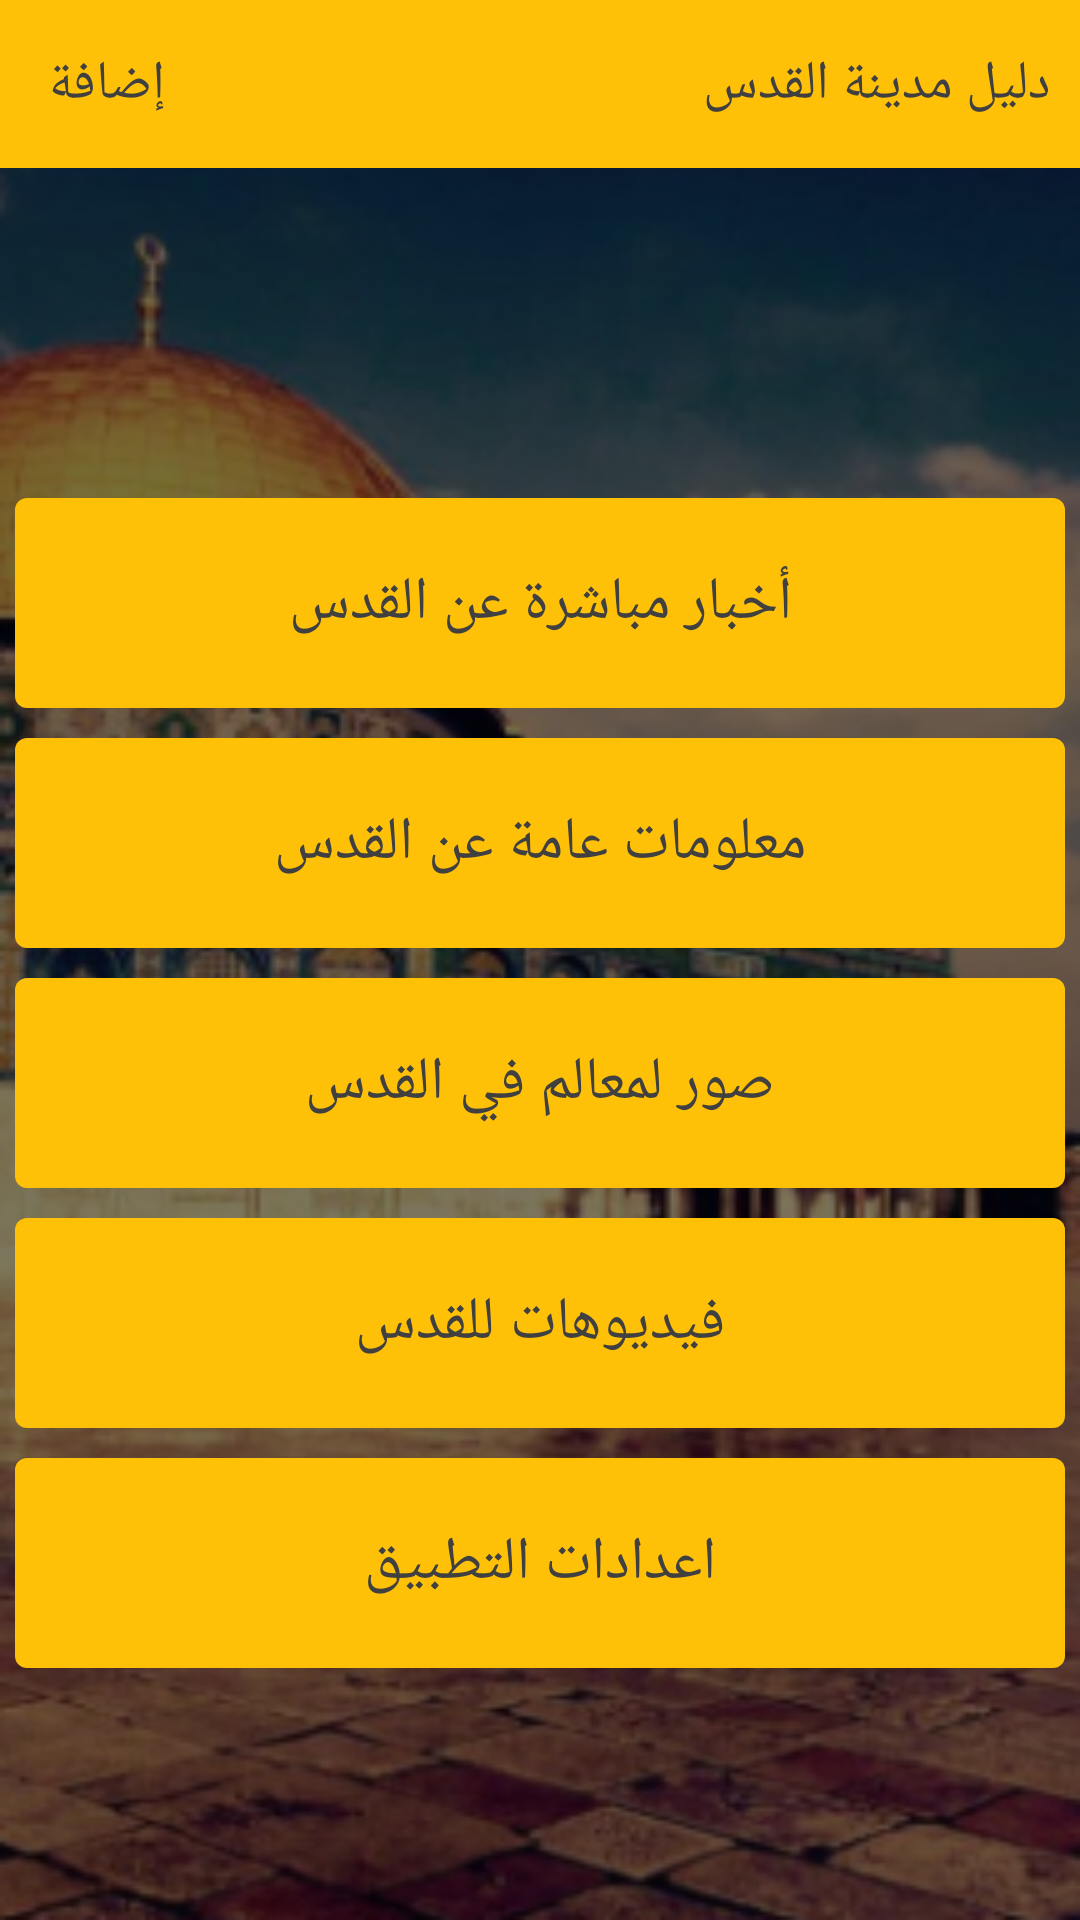

This screen was rendered from an Android layout file. Write that file and the resources it references.
<!-- AndroidManifest.xml: application theme AppTheme -->
<!-- res/layout/fragment_home.xml -->
<?xml version="1.0" encoding="utf-8"?>
<LinearLayout xmlns:android="http://schemas.android.com/apk/res/android"
    xmlns:app="http://schemas.android.com/apk/res-auto"
    xmlns:tools="http://schemas.android.com/tools"
    android:layout_width="match_parent"
    android:layout_height="match_parent"
    android:background="@drawable/background"
    android:orientation="vertical"
    tools:context=".home">

    <androidx.appcompat.widget.Toolbar
        android:layout_width="match_parent"
        android:layout_height="wrap_content"
        android:layout_marginBottom="10dp"
        android:background="@color/colorPrimary">

        <LinearLayout
            android:id="@+id/btnAdd"
            android:layout_width="wrap_content"
            android:layout_height="wrap_content"
            android:gravity="center"
            android:orientation="horizontal">





            <TextView
                android:layout_width="wrap_content"
                android:layout_height="wrap_content"
                android:layout_marginEnd="2dp"
                android:text="إضافة"
                android:textColor="#404040"
                android:textSize="@dimen/text_normal" />

            <ImageView
                android:layout_width="wrap_content"
                android:layout_height="wrap_content"
                android:src="@drawable/ic_add_black_24dp" />
        </LinearLayout>


        <TextView
            android:layout_width="match_parent"
            android:layout_height="wrap_content"
            android:layout_marginEnd="10dp"
            android:text="دليل مدينة القدس"
            android:textAlignment="textStart"
            android:textColor="#404040"
            android:textSize="@dimen/text_normal" />
    </androidx.appcompat.widget.Toolbar>

    <TextView
        android:id="@+id/showNews"
        android:layout_width="350dp"
        android:layout_height="70dp"
        android:layout_gravity="center"
        android:layout_marginTop="100dp"
        android:background="@drawable/shape_btn"
        android:gravity="center"
        android:text="أخبار مباشرة عن القدس"
        android:textColor="#404040"
        android:textSize="@dimen/text_medium" />

    <TextView
        android:id="@+id/showInfo"
        android:layout_width="350dp"
        android:layout_height="70dp"
        android:layout_gravity="center"
        android:layout_marginTop="10dp"
        android:background="@drawable/shape_btn"
        android:gravity="center"
        android:text="معلومات عامة عن القدس"

        android:textColor="#404040"
        android:textSize="@dimen/text_medium" />

    <TextView
        android:id="@+id/showImages"
        android:layout_width="350dp"
        android:layout_height="70dp"
        android:layout_gravity="center"
        android:layout_marginTop="10dp"
        android:background="@drawable/shape_btn"
        android:gravity="center"
        android:text="صور لمعالم في القدس"

        android:textColor="#404040"
        android:textSize="@dimen/text_medium" />

    <TextView
        android:id="@+id/showVideos"
        android:layout_width="350dp"
        android:layout_height="70dp"
        android:layout_gravity="center"
        android:layout_marginTop="10dp"
        android:background="@drawable/shape_btn"
        android:gravity="center"
        android:text="فيديوهات للقدس"
        android:textColor="#404040"
        android:textSize="@dimen/text_medium" />
    <TextView
        android:id="@+id/settings"
        android:layout_width="350dp"
        android:layout_height="70dp"
        android:layout_gravity="center"
        android:layout_marginTop="10dp"
        android:background="@drawable/shape_btn"
        android:gravity="center"
        android:text="اعدادات التطبيق"
        android:textColor="#404040"
        android:textSize="@dimen/text_medium" />



</LinearLayout>
<!-- resources referenced by this layout -->
<resources>
  <color name="colorPrimary">#FFC107</color>
  <dimen name="text_medium">20sp</dimen>
  <dimen name="text_normal">18sp</dimen>
  <!-- drawable background: png bitmap (drawable, 205805 bytes) -->
  <!-- drawable shape_btn (drawable) -->
  <?xml version="1.0" encoding="utf-8"?>
  <shape xmlns:android="http://schemas.android.com/apk/res/android"
      android:shape="rectangle">
      <corners android:radius="4dp" /> 
  
      <solid android:color="@color/colorPrimary" />
  
  </shape>
  <style name="AppTheme" parent="Theme.AppCompat.DayNight.DarkActionBar">
          
          <item name="titleTextColor">#222222</item>
          <item name="colorPrimary">@color/colorPrimary</item>
          <item name="colorPrimaryDark">@color/colorPrimaryDark</item>
          <item name="colorAccent">@color/colorAccent</item>
          <item name="android:textColorSecondary">#818181</item>
          <item name="android:colorSecondary">#000</item>
          <item name="android:textViewStyle">@style/cairo</item>
  
      </style>
  <color name="colorPrimaryDark">#FFC107</color>
  <color name="colorAccent">#FFC107</color>
  <style name="cairo" parent="TextAppearance.AppCompat">
          <item name="fontFamily">@font/font_cairo</item>
      </style>
</resources>
